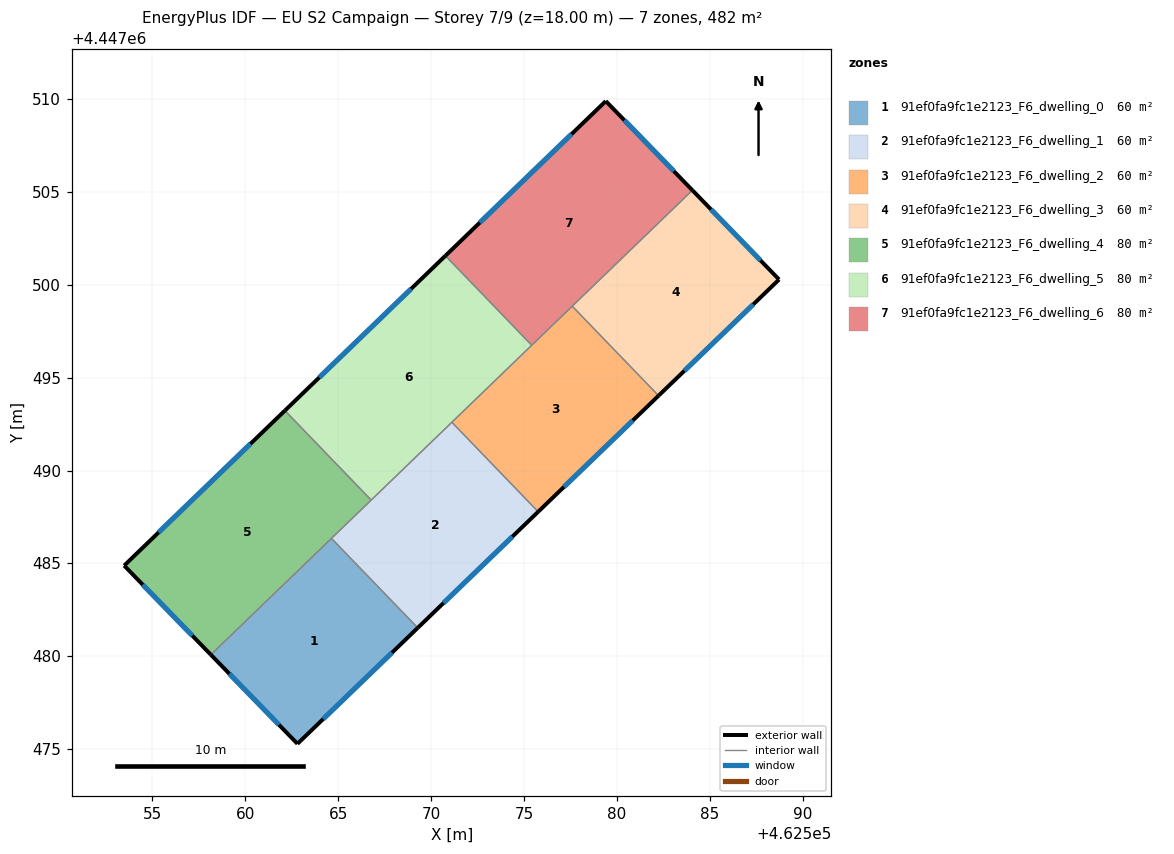
=== STOREY PLAN SPEC (per zone: floor XY polygon, exterior-wall plan segments, windows/doors) ===
zone 1: 91ef0fa9fc1e2123_F6_dwelling_0  (60.2 m²)
  floor: (462564.64, 4447486.35) (462569.28, 4447481.53) (462562.81, 4447475.29) (462558.15, 4447480.09)
  exterior wall: (462562.81, 4447475.29) – (462569.28, 4447481.53)  [9.0 m]
    window: (462564.20, 4447476.63) – (462567.90, 4447480.20)  [8.8 m²]
  exterior wall: (462558.15, 4447480.09) – (462562.81, 4447475.29)  [6.7 m]
    window: (462559.15, 4447479.06) – (462561.81, 4447476.32)  [6.6 m²]
  interior walls: 2
zone 2: 91ef0fa9fc1e2123_F6_dwelling_1  (60.2 m²)
  floor: (462571.12, 4447492.60) (462575.77, 4447487.78) (462569.28, 4447481.53) (462564.64, 4447486.35)
  exterior wall: (462569.28, 4447481.53) – (462575.77, 4447487.78)  [9.0 m]
    window: (462570.67, 4447482.87) – (462574.38, 4447486.44)  [8.8 m²]
  interior walls: 4
zone 3: 91ef0fa9fc1e2123_F6_dwelling_2  (60.2 m²)
  floor: (462577.60, 4447498.85) (462582.24, 4447494.03) (462575.77, 4447487.78) (462571.12, 4447492.60)
  exterior wall: (462575.77, 4447487.78) – (462582.24, 4447494.03)  [9.0 m]
    window: (462577.15, 4447489.12) – (462580.86, 4447492.69)  [8.8 m²]
  interior walls: 4
zone 4: 91ef0fa9fc1e2123_F6_dwelling_3  (60.2 m²)
  floor: (462584.07, 4447505.08) (462588.73, 4447500.28) (462582.24, 4447494.03) (462577.60, 4447498.85)
  exterior wall: (462588.73, 4447500.28) – (462584.07, 4447505.08)  [6.7 m]
    window: (462587.73, 4447501.31) – (462585.07, 4447504.06)  [6.6 m²]
  exterior wall: (462582.24, 4447494.03) – (462588.73, 4447500.28)  [9.0 m]
    window: (462583.63, 4447495.37) – (462587.34, 4447498.94)  [8.8 m²]
  interior walls: 2
zone 5: 91ef0fa9fc1e2123_F6_dwelling_4  (80.3 m²)
  floor: (462562.13, 4447493.23) (462566.78, 4447488.41) (462558.15, 4447480.09) (462553.48, 4447484.88)
  exterior wall: (462553.48, 4447484.88) – (462558.15, 4447480.09)  [6.7 m]
    window: (462554.48, 4447483.86) – (462557.15, 4447481.11)  [6.6 m²]
  exterior wall: (462562.13, 4447493.23) – (462553.48, 4447484.88)  [12.0 m]
    window: (462560.28, 4447491.44) – (462555.34, 4447486.67)  [11.8 m²]
  interior walls: 3
zone 6: 91ef0fa9fc1e2123_F6_dwelling_5  (80.3 m²)
  floor: (462570.77, 4447501.56) (462575.42, 4447496.74) (462566.78, 4447488.41) (462562.13, 4447493.23)
  exterior wall: (462570.77, 4447501.56) – (462562.13, 4447493.23)  [12.0 m]
    window: (462568.92, 4447499.77) – (462563.98, 4447495.01)  [11.8 m²]
  interior walls: 4
zone 7: 91ef0fa9fc1e2123_F6_dwelling_6  (80.3 m²)
  floor: (462579.40, 4447509.88) (462584.07, 4447505.08) (462575.42, 4447496.74) (462570.77, 4447501.56)
  exterior wall: (462584.07, 4447505.08) – (462579.40, 4447509.88)  [6.7 m]
    window: (462583.07, 4447506.11) – (462580.40, 4447508.86)  [6.6 m²]
  exterior wall: (462579.40, 4447509.88) – (462570.77, 4447501.56)  [12.0 m]
    window: (462577.56, 4447508.10) – (462572.62, 4447503.34)  [11.8 m²]
  interior walls: 3

=== DERIVED (storey summary) ===
Building: EU S2 Campaign
Storey: 7 of 9  (floor level z = 18.00 m)
Storey gross floor area: 481.9 m²
Zones on this storey: 7
  - 91ef0fa9fc1e2123_F6_dwelling_0: floor 60.2 m²; exterior wall 15.7 m (47.0 m²); 2 window(s) 15.4 m²; WWR 32.7%
  - 91ef0fa9fc1e2123_F6_dwelling_1: floor 60.2 m²; exterior wall 9.0 m (27.0 m²); 1 window(s) 8.8 m²; WWR 32.7%
  - 91ef0fa9fc1e2123_F6_dwelling_2: floor 60.2 m²; exterior wall 9.0 m (27.0 m²); 1 window(s) 8.8 m²; WWR 32.7%
  - 91ef0fa9fc1e2123_F6_dwelling_3: floor 60.2 m²; exterior wall 15.7 m (47.1 m²); 2 window(s) 15.4 m²; WWR 32.7%
  - 91ef0fa9fc1e2123_F6_dwelling_4: floor 80.3 m²; exterior wall 18.7 m (56.1 m²); 2 window(s) 18.3 m²; WWR 32.7%
  - 91ef0fa9fc1e2123_F6_dwelling_5: floor 80.3 m²; exterior wall 12.0 m (36.0 m²); 1 window(s) 11.8 m²; WWR 32.7%
  - 91ef0fa9fc1e2123_F6_dwelling_6: floor 80.3 m²; exterior wall 18.7 m (56.0 m²); 2 window(s) 18.3 m²; WWR 32.7%
Zone adjacency (shared interzone walls):
  - 91ef0fa9fc1e2123_F6_dwelling_0 ↔ 91ef0fa9fc1e2123_F6_dwelling_1
  - 91ef0fa9fc1e2123_F6_dwelling_0 ↔ 91ef0fa9fc1e2123_F6_dwelling_4
  - 91ef0fa9fc1e2123_F6_dwelling_1 ↔ 91ef0fa9fc1e2123_F6_dwelling_2
  - 91ef0fa9fc1e2123_F6_dwelling_1 ↔ 91ef0fa9fc1e2123_F6_dwelling_4
  - 91ef0fa9fc1e2123_F6_dwelling_1 ↔ 91ef0fa9fc1e2123_F6_dwelling_5
  - 91ef0fa9fc1e2123_F6_dwelling_2 ↔ 91ef0fa9fc1e2123_F6_dwelling_3
  - 91ef0fa9fc1e2123_F6_dwelling_2 ↔ 91ef0fa9fc1e2123_F6_dwelling_5
  - 91ef0fa9fc1e2123_F6_dwelling_2 ↔ 91ef0fa9fc1e2123_F6_dwelling_6
  - 91ef0fa9fc1e2123_F6_dwelling_3 ↔ 91ef0fa9fc1e2123_F6_dwelling_6
  - 91ef0fa9fc1e2123_F6_dwelling_4 ↔ 91ef0fa9fc1e2123_F6_dwelling_5
  - 91ef0fa9fc1e2123_F6_dwelling_5 ↔ 91ef0fa9fc1e2123_F6_dwelling_6